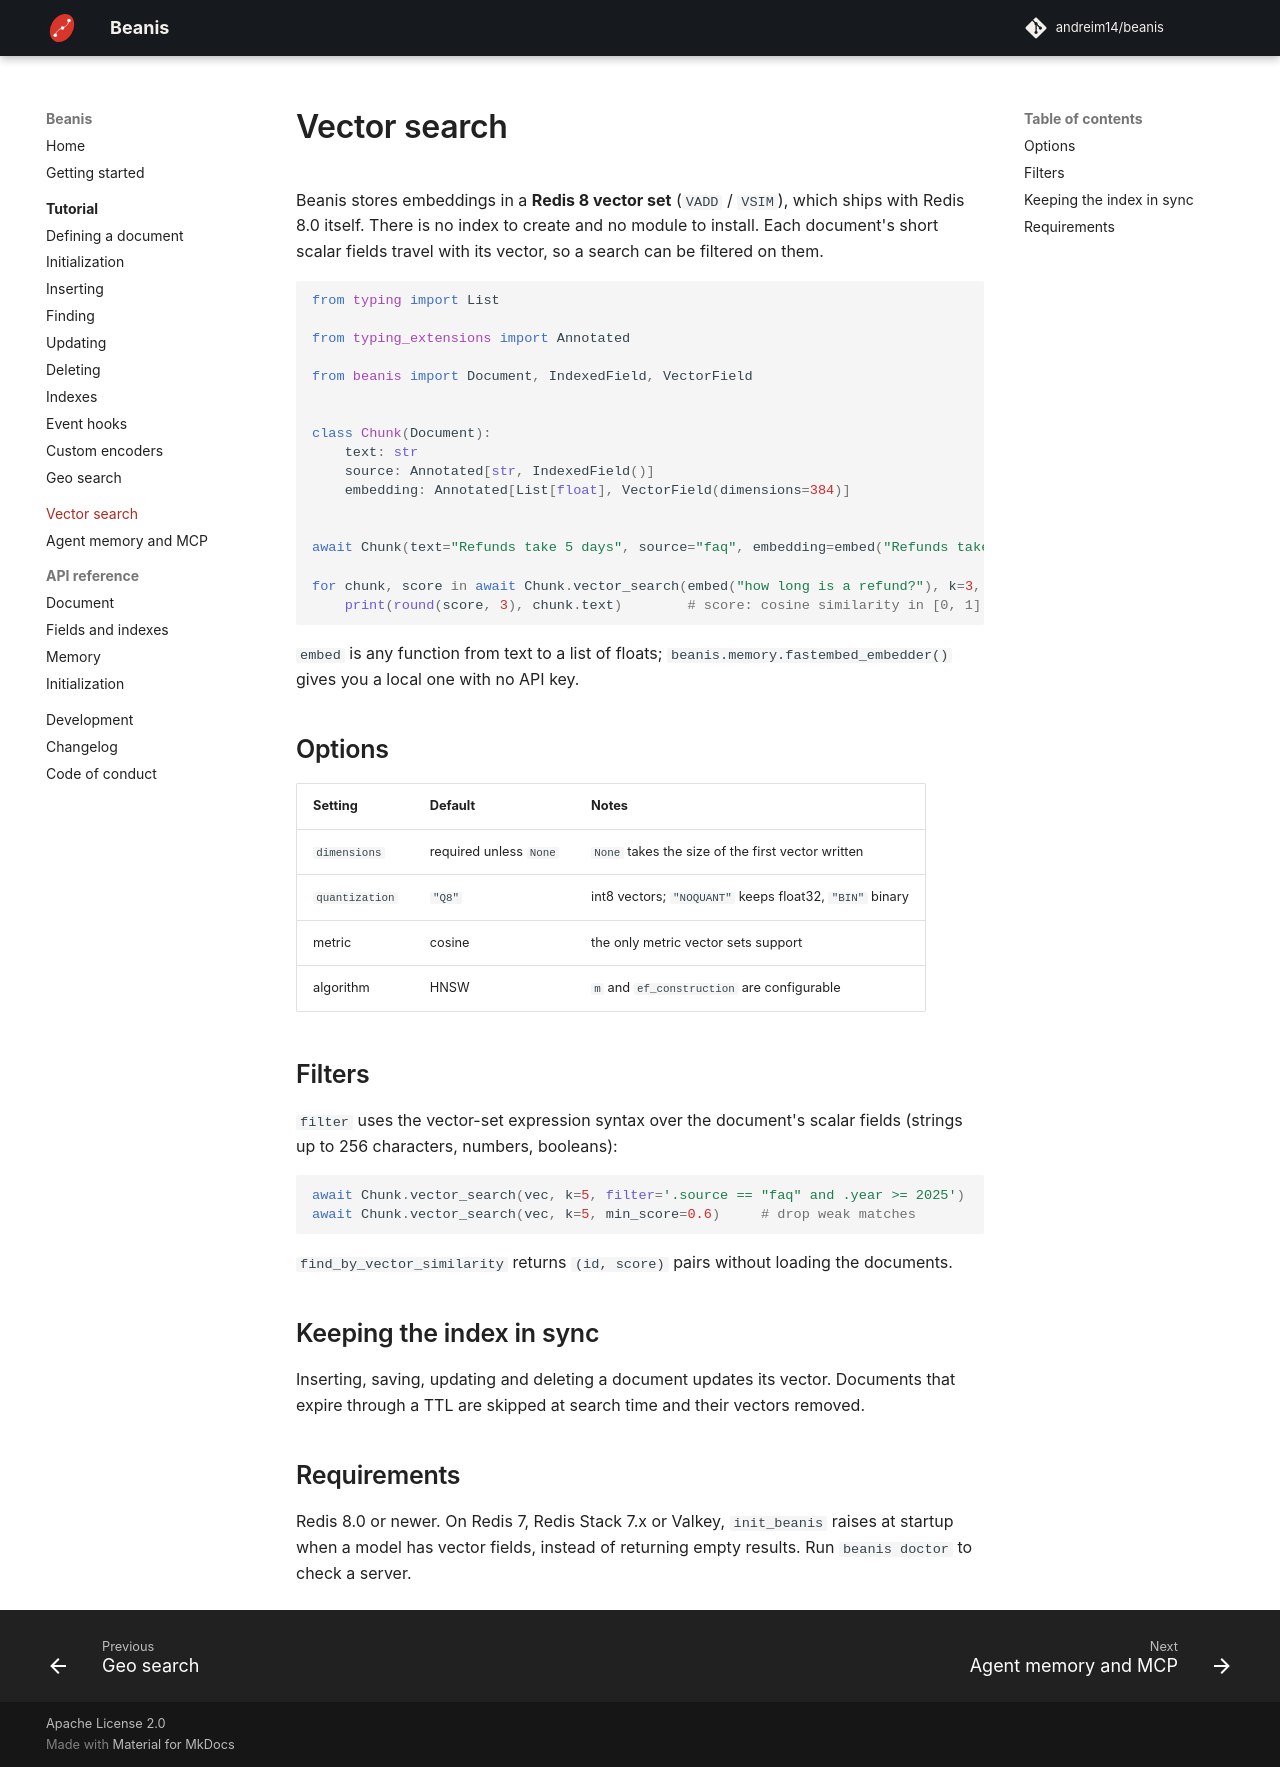

repository: andreim14/beanis · page: vector-search/index.html · generator: mkdocs

# Vector search

Beanis stores embeddings in a **Redis 8 vector set** (`VADD` / `VSIM`), which ships with Redis 8.0 itself. There is no index to create and no module to install. Each document's short scalar fields travel with its vector, so a search can be filtered on them.

```python
from typing import List

from typing_extensions import Annotated

from beanis import Document, IndexedField, VectorField


class Chunk(Document):
    text: str
    source: Annotated[str, IndexedField()]
    embedding: Annotated[List[float], VectorField(dimensions=384)]


await Chunk(text="Refunds take 5 days", source="faq", embedding=embed("Refunds take 5 days")).insert()

for chunk, score in await Chunk.vector_search(embed("how long is a refund?"), k=3, filter='.source == "faq"'):
    print(round(score, 3), chunk.text)        # score: cosine similarity in [0, 1]
```

`embed` is any function from text to a list of floats; `beanis.memory.fastembed_embedder()` gives you a local one with no API key.

## Options

| Setting | Default | Notes |
|---|---|---|
| `dimensions` | required unless `None` | `None` takes the size of the first vector written |
| `quantization` | `"Q8"` | int8 vectors; `"NOQUANT"` keeps float32, `"BIN"` binary |
| metric | cosine | the only metric vector sets support |
| algorithm | HNSW | `m` and `ef_construction` are configurable |

## Filters

`filter` uses the vector-set expression syntax over the document's scalar fields (strings up to 256 characters, numbers, booleans):

```python
await Chunk.vector_search(vec, k=5, filter='.source == "faq" and .year >= 2025')
await Chunk.vector_search(vec, k=5, min_score=0.6)     # drop weak matches
```

`find_by_vector_similarity` returns `(id, score)` pairs without loading the documents.

## Keeping the index in sync

Inserting, saving, updating and deleting a document updates its vector. Documents that expire through a TTL are skipped at search time and their vectors removed.

## Requirements

Redis 8.0 or newer. On Redis 7, Redis Stack 7.x or Valkey, `init_beanis` raises at startup when a model has vector fields, instead of returning empty results. Run `beanis doctor` to check a server.
